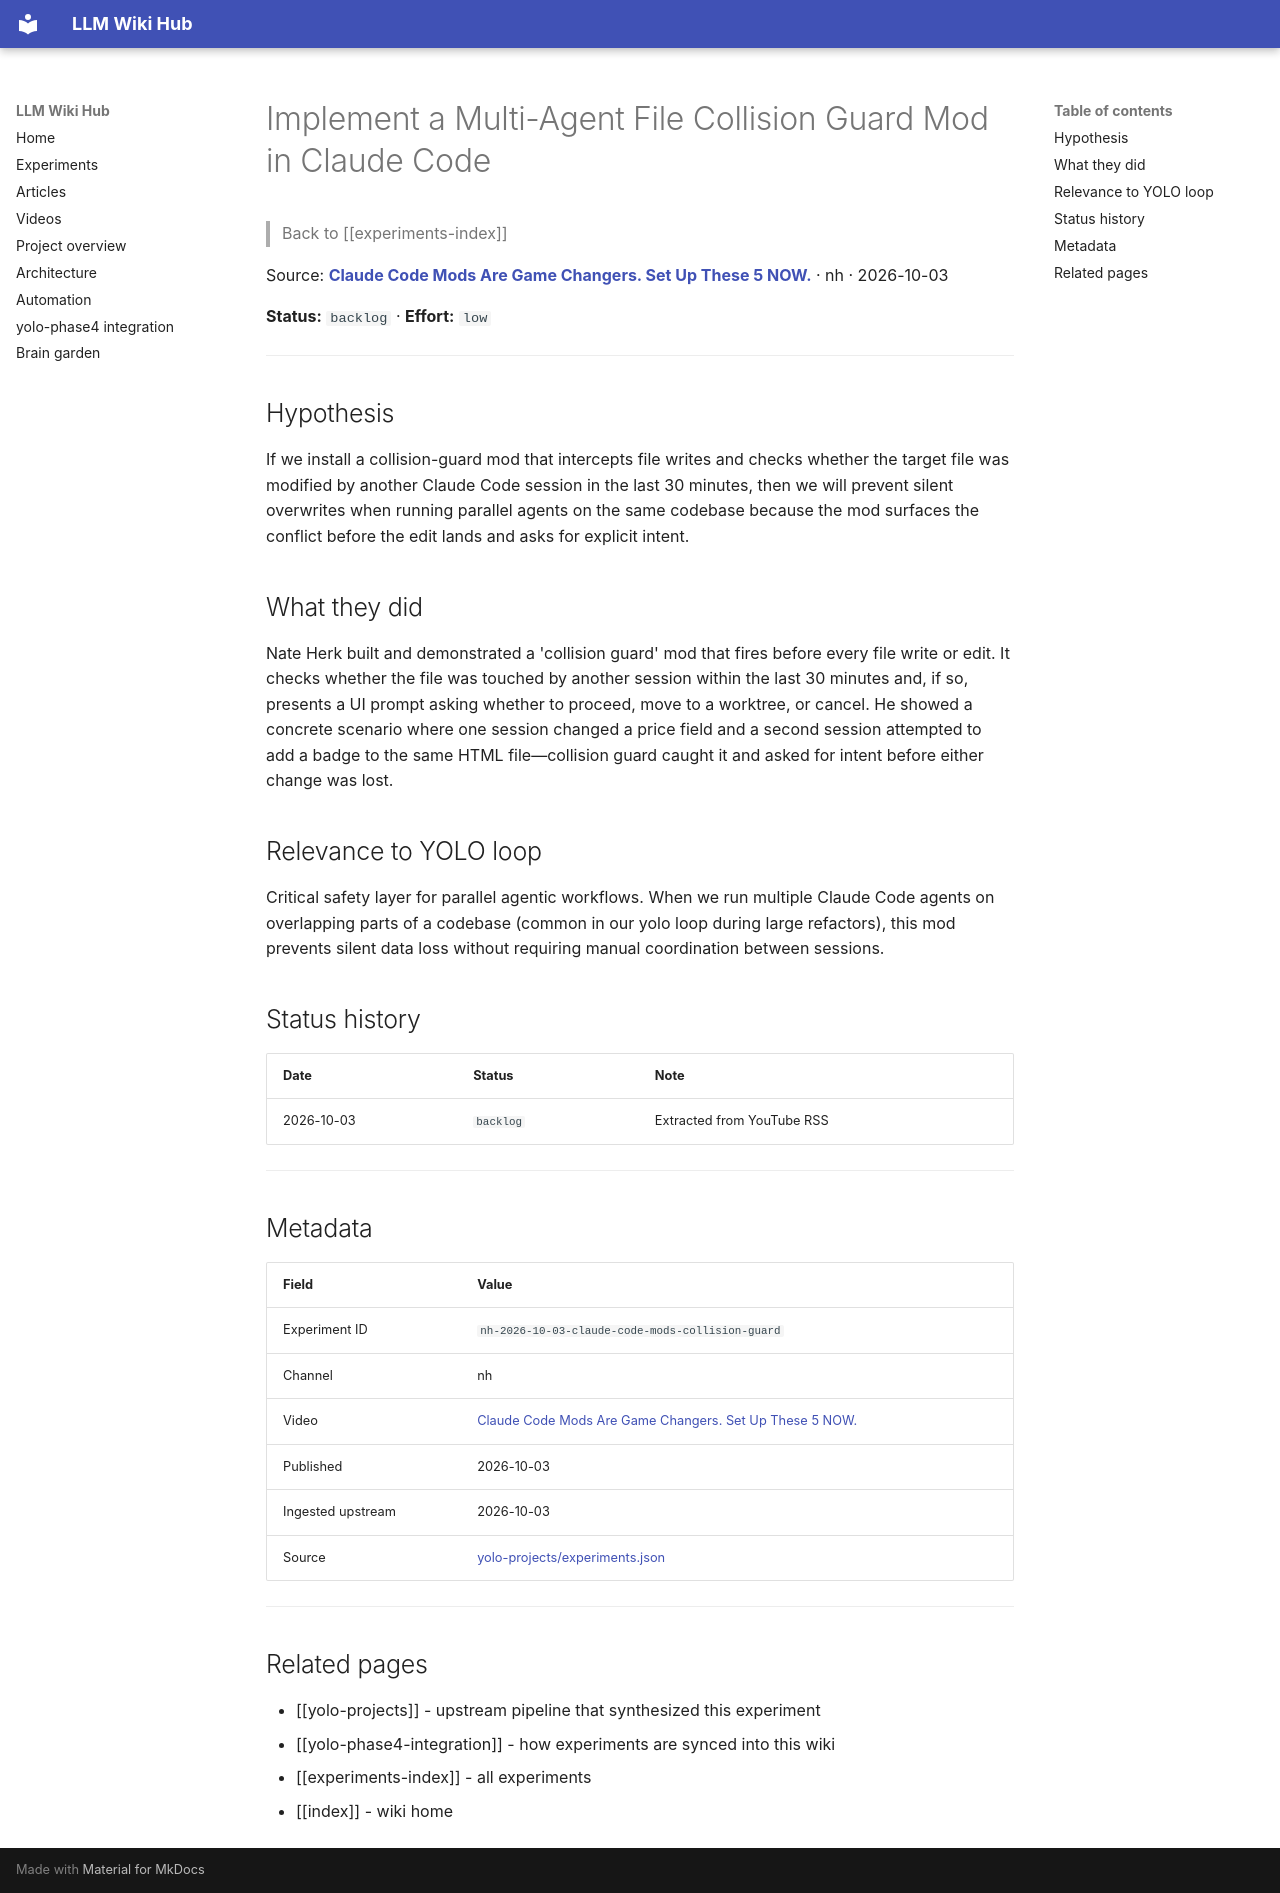

repository: Anguijm/llm-wiki-hub · page: experiments/nh-2026-10-03-claude-code-mods-collision-guard/index.html · generator: mkdocs

# Implement a Multi-Agent File Collision Guard Mod in Claude Code

> Back to [[experiments-index]]

Source: **[Claude Code Mods Are Game Changers. Set Up These 5 NOW.](https://www.youtube.com/watch?v=9hetShMMp2s)** · nh · 2026-10-03

**Status:** `backlog` · **Effort:** `low`

---

## Hypothesis

If we install a collision-guard mod that intercepts file writes and checks whether the target file was modified by another Claude Code session in the last 30 minutes, then we will prevent silent overwrites when running parallel agents on the same codebase because the mod surfaces the conflict before the edit lands and asks for explicit intent.

## What they did

Nate Herk built and demonstrated a 'collision guard' mod that fires before every file write or edit. It checks whether the file was touched by another session within the last 30 minutes and, if so, presents a UI prompt asking whether to proceed, move to a worktree, or cancel. He showed a concrete scenario where one session changed a price field and a second session attempted to add a badge to the same HTML file—collision guard caught it and asked for intent before either change was lost.

## Relevance to YOLO loop

Critical safety layer for parallel agentic workflows. When we run multiple Claude Code agents on overlapping parts of a codebase (common in our yolo loop during large refactors), this mod prevents silent data loss without requiring manual coordination between sessions.

## Status history

| Date | Status | Note |
|---|---|---|
| 2026-10-03 | `backlog` | Extracted from YouTube RSS |

---

## Metadata

| Field | Value |
|---|---|
| Experiment ID | `nh-2026-10-03-claude-code-mods-collision-guard` |
| Channel | nh |
| Video | [Claude Code Mods Are Game Changers. Set Up These 5 NOW.](https://www.youtube.com/watch?v=9hetShMMp2s) |
| Published | 2026-10-03 |
| Ingested upstream | 2026-10-03 |
| Source | [yolo-projects/experiments.json](https://github.com/Anguijm/yolo-projects/blob/main/experiments.json) |

---

## Related pages

- [[yolo-projects]] - upstream pipeline that synthesized this experiment
- [[yolo-phase4-integration]] - how experiments are synced into this wiki
- [[experiments-index]] - all experiments
- [[index]] - wiki home
